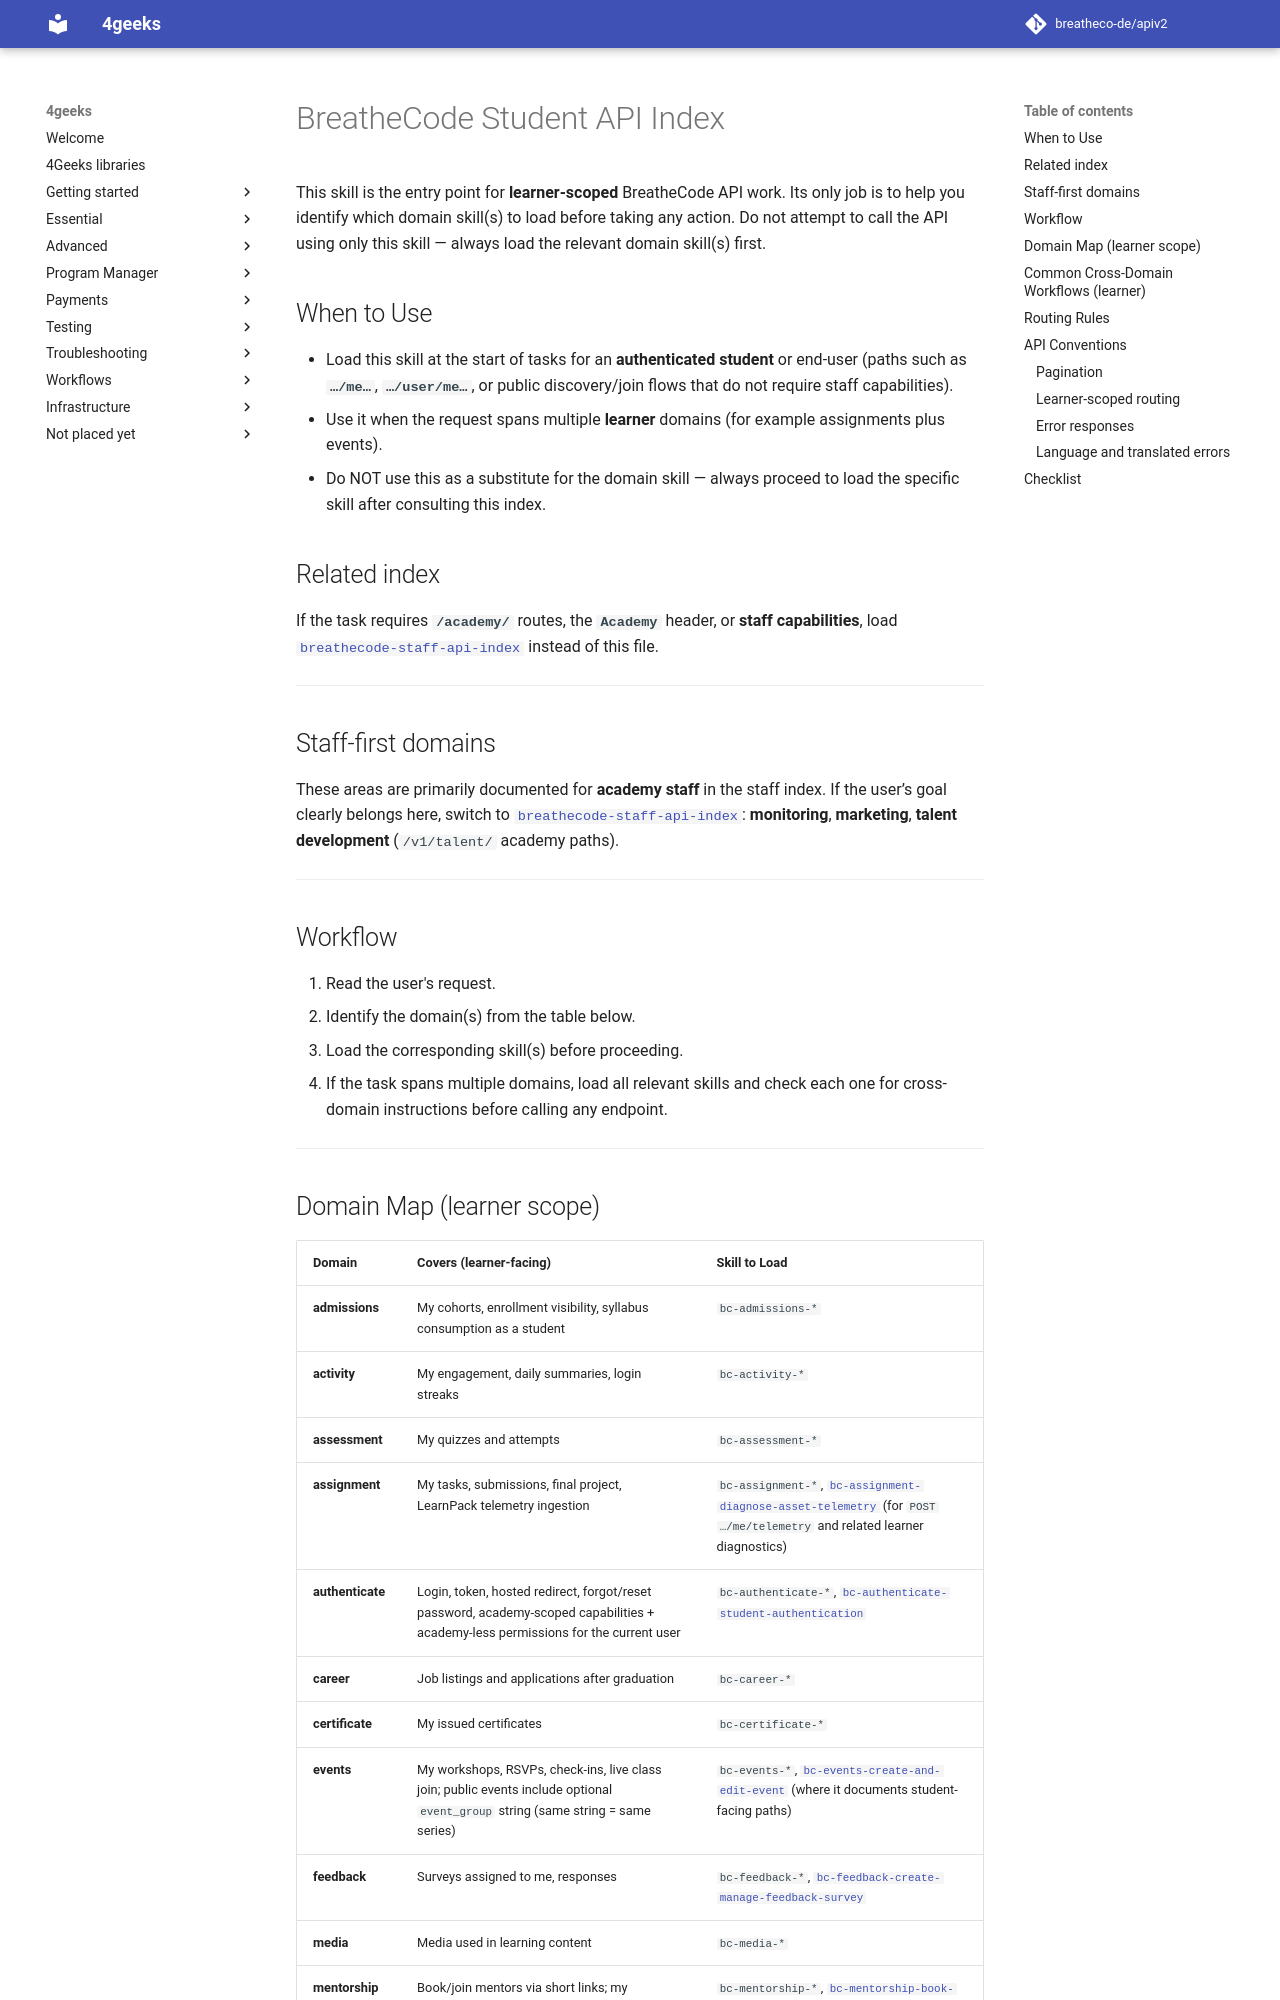

repository: breatheco-de/apiv2 · page: agent-docs/skills/breathecode-student-api-index/SKILL/index.html · generator: mkdocs

---
name: breathecode-student-api-index
description: Load first for authenticated learner BreatheCode API work (user-scoped /me and user/me routes, public join/catalog where applicable). Maps requests to domain skills. Do NOT use for academy admin tasks requiring /academy/ or the Academy header — use breathecode-staff-api-index instead.
requires: []
---

# BreatheCode Student API Index

This skill is the entry point for **learner-scoped** BreatheCode API work. Its only job is to help you identify which domain skill(s) to load before taking any action. Do not attempt to call the API using only this skill — always load the relevant domain skill(s) first.

## When to Use

- Load this skill at the start of tasks for an **authenticated student** or end-user (paths such as **`…/me…`**, **`…/user/me…`**, or public discovery/join flows that do not require staff capabilities).
- Use it when the request spans multiple **learner** domains (for example assignments plus events).
- Do NOT use this as a substitute for the domain skill — always proceed to load the specific skill after consulting this index.

## Related index

If the task requires **`/academy/`** routes, the **`Academy`** header, or **staff capabilities**, load [`breathecode-staff-api-index`](../breathecode-staff-api-index/SKILL.md) instead of this file.

---

## Staff-first domains

These areas are primarily documented for **academy staff** in the staff index. If the user’s goal clearly belongs here, switch to [`breathecode-staff-api-index`](../breathecode-staff-api-index/SKILL.md): **monitoring**, **marketing**, **talent development** (`/v1/talent/` academy paths).

---

## Workflow

1. Read the user's request.
2. Identify the domain(s) from the table below.
3. Load the corresponding skill(s) before proceeding.
4. If the task spans multiple domains, load all relevant skills and check each one for cross-domain instructions before calling any endpoint.

---
